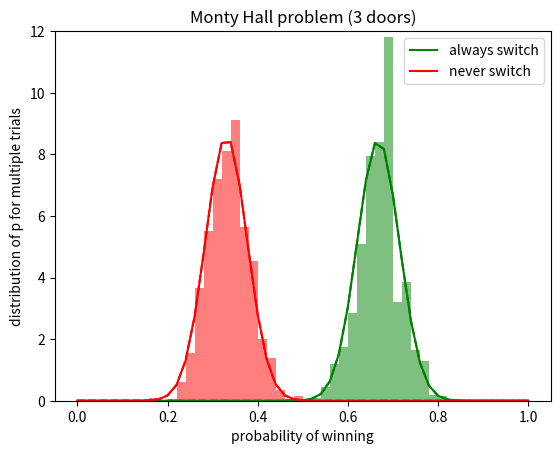

The matplotlib source for this figure:
print("Hello world")
print("4*4 is", 4*4)

# import the pseudo-random number generator module in Python
import random

# now, build a function to create 3 doors, with one car behind them - chosen at random.
# this function will return a dictionary with keys A, B, and C, containing associated values 'empty' or 'car'.
def create_doors():
    doors = {}
    doors['A'] = 'empty'
    doors['B'] = 'empty'
    doors['C'] = 'empty'
    
    # randomly choose *one* of the three doors
    keylist = list(doors.keys())
    car_is_behind = random.choice(keylist)
    doors[car_is_behind] = 'car'
    
    return doors


print('hello, world')
print(create_doors())
print(create_doors())
print(create_doors())

def always_switch():
    # set up the problem
    doors_d = create_doors()
    
    # pick a door
    doors = ['A', 'B', 'C']
    my_choice = random.choice(doors)
    
    # remove it from Monty's consideration -- he will never choose this one
    doors.remove(my_choice)
    assert len(doors) == 2, "you should only have two doors left..."
    
    # now Monty Hall picks a door:
    while 1:
        monty_choice = random.choice(doors)
        if doors_d[monty_choice] != 'car': # he'll never reveal the car!
            break
    
    doors.remove(monty_choice)
    
    # now, because you always switch, you're left with monty's non-choice:
    assert len(doors) == 1, "you should only have one door left..."
    
    my_choice = doors[0]
    
    if doors_d[my_choice] == 'car':
        return True                    # you win!
    return False                       # you lose :(

print(always_switch())
print(always_switch())
print(always_switch())
print(always_switch())


def never_switch():
    # set up the problem
    doors_d = create_doors()
    
    # pick a door
    doors = ['A', 'B', 'C']
    my_choice = random.choice(doors)
    doors.remove(my_choice)
    assert len(doors) == 2, "you should only have two doors left..."
    
    # now Monty Hall picks a door:
    while 1:
        monty_choice = random.choice(doors)
        if doors_d[monty_choice] != 'car': # he'll never reveal the car!
            break
    
    doors.remove(monty_choice)
    
    # now, because you never switch, you're left with your original choice:
    assert len(doors) == 1, "you should only have one door left..."
    
    # you stick with your original choice:
    if doors_d[my_choice] == 'car':
        return True                    # you win!
    return False                       # you lose :(

print(never_switch())
print(never_switch())
print(never_switch())
print(never_switch())

# ok, let's try this out!
print("\nAlways Switching results in winning?")
print("    -", always_switch())
print("    -", always_switch())
print("    -", always_switch())

print("\nNever Switching results in winning?")
print("    -", never_switch())
print("    -", never_switch())
print("    -", never_switch())


won_count = 0
N = 10000
for i in range(N):
    if always_switch():
        won_count += 1

percentage = (won_count/N)*100

print('With always_switch(), I won', won_count, 'of', N, 'tries', f"({percentage}%)")

won_count = 0
N = 10000
for i in range(N):
    if never_switch():
        won_count += 1

percentage = (won_count/N)*100

print('With never_switch(), I won', won_count, 'of', N, 'tries', f"({percentage}%)")

# write a function to create M doors, not just 3.
def create_multi_doors(M):
    doors = {}
    for i in range(M):
        doors[i] = 'empty'
        
    # randomly choose *one* of the three doors
    keylist = list(doors.keys())
    car_is_behind = random.choice(keylist)
    doors[car_is_behind] = 'car'
    
    return doors

def always_switch2(M):
    # set up the problem
    doors_d = create_multi_doors(M)
    
    # pick a door
    doors = list(doors_d.keys())
    my_choice = random.choice(doors)
    
    doors.remove(my_choice)
    
    while len(doors) > 1:
        door = random.choice(doors)
        if doors_d[door] != 'car':
            doors.remove(door)
    
    assert len(doors) == 1, doors
    
    # now pick the one that's left:
    my_choice = doors[0]
    
    if doors_d[my_choice] == 'car':
        return True                    # you win!
    return False                       # you lose :(

def never_switch2(M):
    # set up the problem
    doors_d = create_multi_doors(M)
    
    # pick a door
    doors = list(doors_d.keys())
    my_choice = random.choice(doors)
    
    doors.remove(my_choice)
    
    while len(doors) > 1:
        door = random.choice(doors)
        if doors_d[door] != 'car':
            doors.remove(door)
    
    assert len(doors) == 1, doors
    
    # ...but we're sticking with our original choice.    
    if doors_d[my_choice] == 'car':
        return True                    # you win!
    return False                       # you lose :(

print(always_switch2(3))

print("\nAlways Switching results in winning when there are 100 doors?")
print("    -", always_switch2(100))
print("    -", always_switch2(100))
print("    -", always_switch2(100))

print("\nNever Switching results in winning when there are 100 doors?")
print("    -", never_switch2(100))
print("    -", never_switch2(100))
print("    -", never_switch2(100))


won_count = 0
N = 1000 # num trials
M = 100 # doors

for i in range(N):
    if always_switch2(M):
        won_count += 1

percentage = (won_count/N)*100

print('With always_switch2() and', M, 'doors, I won', won_count, 'of', N, 'tries', f"({percentage}%)")

won_count = 0

for i in range(N):
    if never_switch2(M):
        won_count += 1

percentage = (won_count/N)*100

print('With never_switch2() and', M, 'doors, I won', won_count, 'of', N, 'tries', f"({percentage}%)")

import math

# calculate the avg & standard deviation
def calc_stddev(series):
    avg = sum(series) / float(len(series))
    devs = [ i - avg for i in series ]
    devs = [ i**2 for i in devs ]
    stddev = math.sqrt(sum(devs) / float(len(series)))
    return avg, stddev


# run the given function with parameter M (# doors), N times; return average
def try_N_times(fn, M, N):
    won = 0
    for i in range(N):
        if fn(M):
            won += 1
    return won / float(N)

%matplotlib inline
import matplotlib.pyplot as plt
import scipy.stats

# Parameters we've made easy to change
#################

n_trials = 1000  # How many times to gather statics from groups of N samples
M = 3           # How many doors to use (originally 3)
N = 100         # How many samples from which to gather statistics (like mean of N coin flips)

#################

# Try M doors N times; then run n_trials times, and track.
always_list = [ try_N_times(always_switch2, M, N) for _ in range(n_trials) ]
never_list = [ try_N_times(never_switch2, M, N) for _ in range(n_trials) ]

# get the actual and fitted distribution for the 'always switch' decision
n1, bins1, patches1 = plt.hist(always_list, facecolor='green', alpha=0.5, range=(0, 1), bins=50, density=True)
always_avg, always_stddev = calc_stddev(always_list)
y1 = scipy.stats.norm.pdf(bins1, always_avg, always_stddev)
plt.plot(bins1, y1, 'g--')

# get the actual and fitted distribution for the 'never switch' decision
n2, bins2, patches2 = plt.hist(never_list, facecolor='red', alpha=0.5, range=(0, 1), bins=50, density=True)
never_avg, never_stddev = calc_stddev(never_list)
y2 = scipy.stats.norm.pdf(bins2, never_avg, never_stddev) # fit
plt.plot(bins2, y2, 'r--')

# label the plot
plt.xlabel('probability of winning')
plt.ylabel('distribution of p for multiple trials')
plt.title('Monty Hall problem (%d doors)' % M)

plt.plot(bins1, y1, 'g', label='always switch')
plt.plot(bins2, y2, 'r', label='never switch')
plt.axis(ymax=12)
plt.legend()
plt.xlabel('probability of winning')
plt.ylabel('distribution of p for multiple trials')
plt.title('Monty Hall problem (%d doors)' % M)
print('average win rate, always switching:', always_avg)
print('average win rate, never switch:', never_avg)













